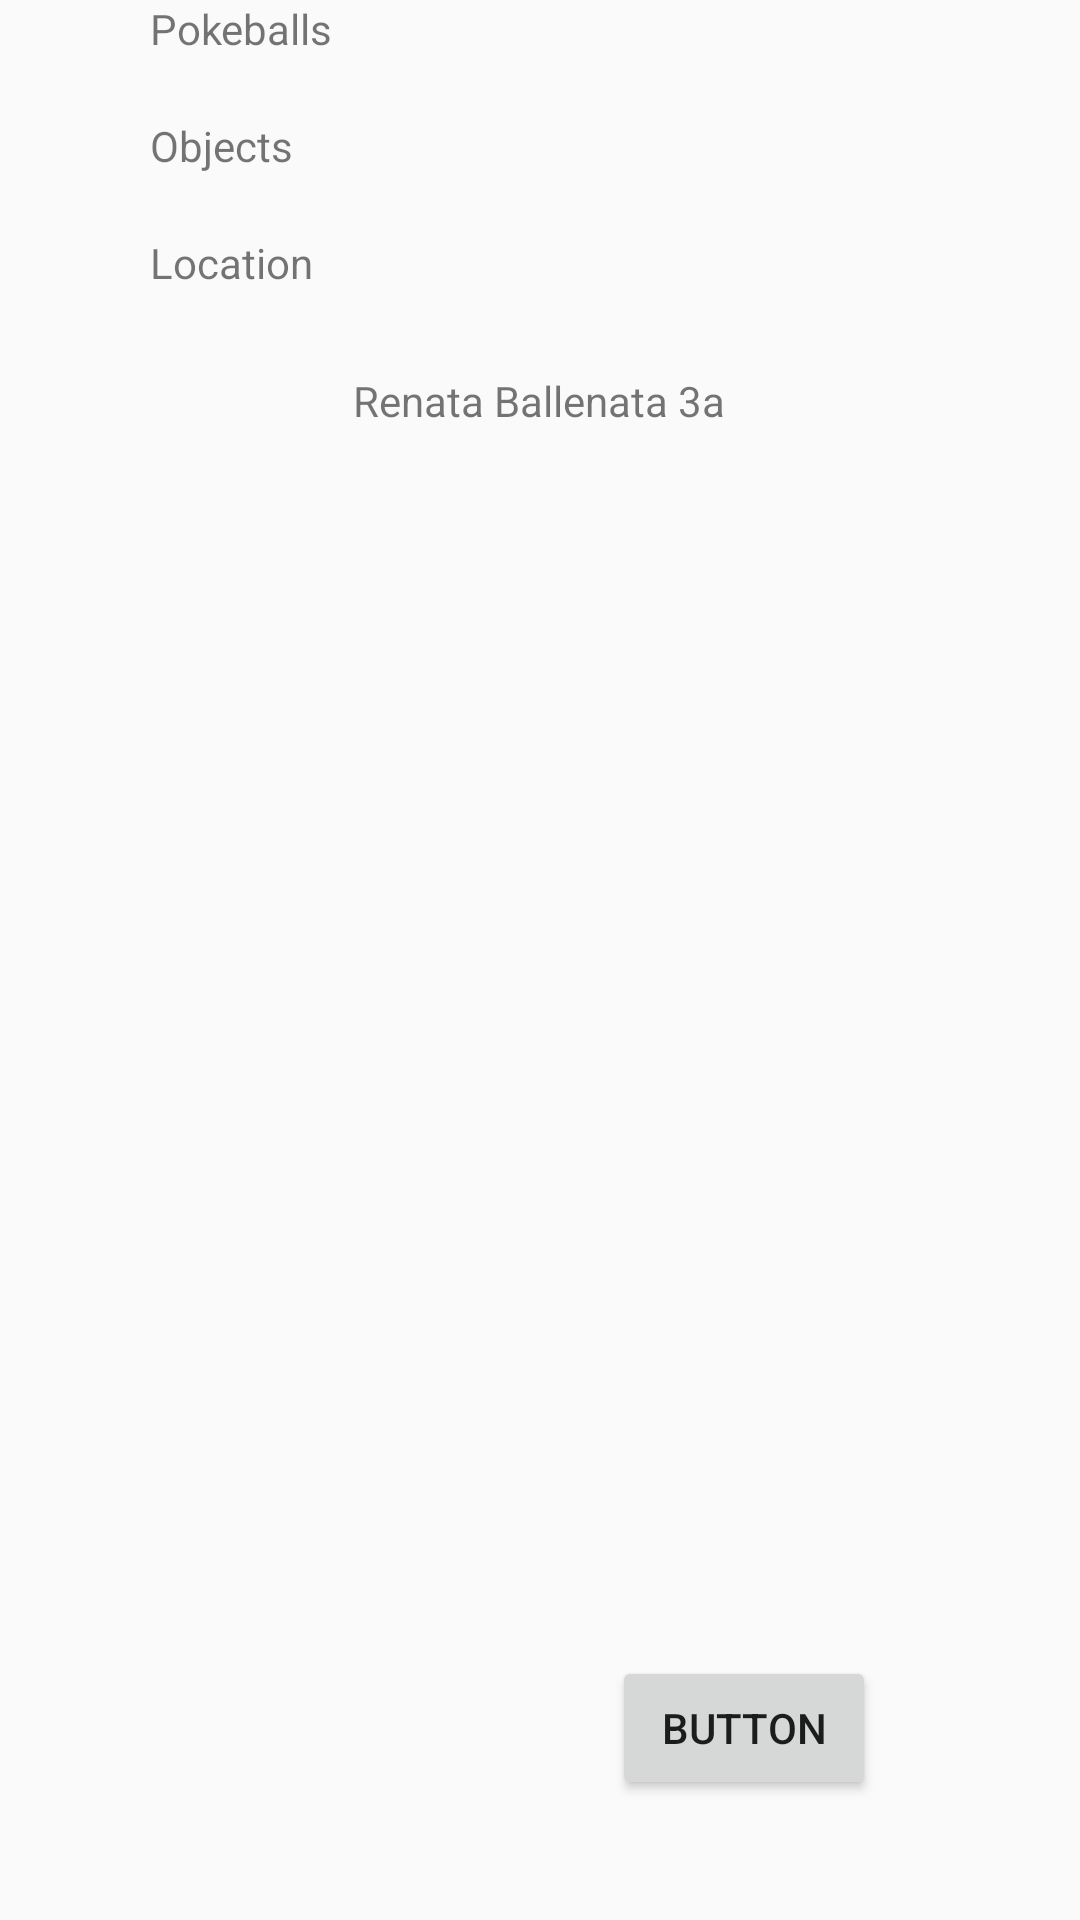

The Android layout XML behind this screen, and the referenced resources:
<!-- AndroidManifest.xml: application theme Theme.AppCompat.Light.NoActionBar -->
<!-- res/layout/activity_main2.xml -->
<?xml version="1.0" encoding="utf-8"?>
<androidx.constraintlayout.widget.ConstraintLayout xmlns:android="http://schemas.android.com/apk/res/android"
    xmlns:app="http://schemas.android.com/apk/res-auto"
    xmlns:tools="http://schemas.android.com/tools"
    android:layout_width="match_parent"
    android:layout_height="match_parent"
    tools:context=".MainActivity3">

    <TextView
        android:id="@+id/nom_usuari"
        android:layout_width="wrap_content"
        android:layout_height="wrap_content"
        android:layout_marginTop="10dp"
        android:text="Renata Ballenata 3a"
        app:layout_constraintEnd_toEndOf="parent"
        app:layout_constraintHorizontal_bias="0.498"
        app:layout_constraintStart_toStartOf="parent"
        app:layout_constraintTop_toBottomOf="@+id/imageView2" />

    <ImageView
        android:id="@+id/imageView2"
        android:layout_width="81dp"
        android:layout_height="74dp"
        android:layout_marginTop="40dp"
        app:layout_constraintEnd_toEndOf="parent"
        app:layout_constraintStart_toStartOf="parent"
        app:layout_constraintTop_toTopOf="parent"
        tools:srcCompat="@tools:sample/avatars" />

    <TextView
        android:id="@+id/textView9"
        android:layout_width="wrap_content"
        android:layout_height="wrap_content"
        android:layout_marginStart="50dp"
        android:text="Pokeballs"
        app:layout_constraintStart_toStartOf="parent"
        tools:layout_editor_absoluteY="182dp" />

    <Button
        android:id="@+id/button4"
        android:layout_width="wrap_content"
        android:layout_height="wrap_content"
        android:layout_marginBottom="40dp"
        android:text="Button"
        app:layout_constraintBottom_toBottomOf="parent"
        app:layout_constraintEnd_toEndOf="parent"
        app:layout_constraintHorizontal_bias="0.75"
        app:layout_constraintStart_toStartOf="parent" />

    <TextView
        android:id="@+id/textView10"
        android:layout_width="wrap_content"
        android:layout_height="wrap_content"
        android:layout_marginTop="20dp"
        android:text="Objects"
        app:layout_constraintStart_toStartOf="@+id/textView9"
        app:layout_constraintTop_toBottomOf="@+id/textView9" />

    <TextView
        android:id="@+id/textView12"
        android:layout_width="wrap_content"
        android:layout_height="wrap_content"
        android:layout_marginTop="20dp"
        android:text="Location"
        app:layout_constraintStart_toStartOf="@+id/textView10"
        app:layout_constraintTop_toBottomOf="@+id/textView10" />

    <ImageView
        android:id="@+id/imageView5"
        android:layout_width="211dp"
        android:layout_height="111dp"
        tools:layout_editor_absoluteX="161dp"
        tools:layout_editor_absoluteY="415dp"
        tools:srcCompat="@tools:sample/backgrounds/scenic" />
</androidx.constraintlayout.widget.ConstraintLayout>
<!-- resources referenced by this layout -->
<resources>

</resources>
